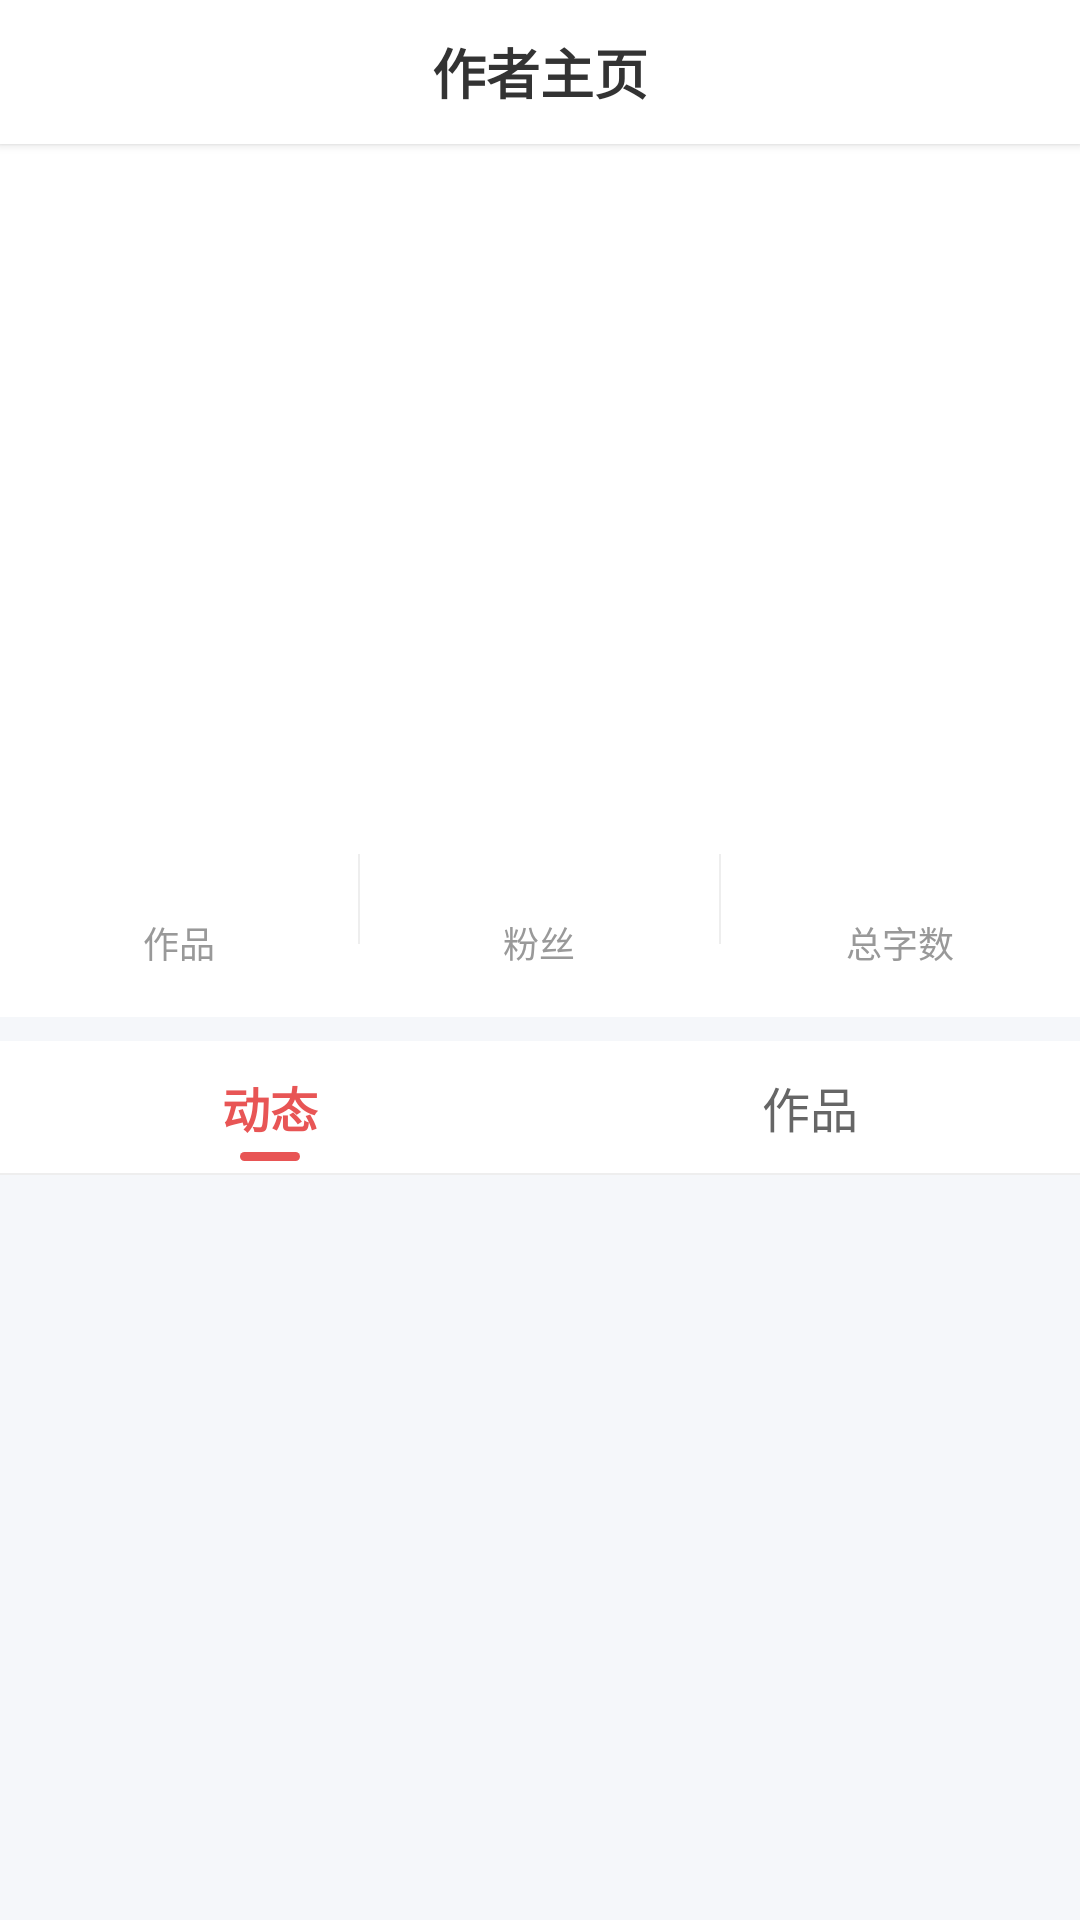

Write the Android layout XML for this screen, with the resource values it uses.
<!-- AndroidManifest.xml: activity theme Theme.TomatoRead -->
<!-- res/layout/activity_author_profile.xml -->
<?xml version="1.0" encoding="utf-8"?>
<LinearLayout xmlns:android="http://schemas.android.com/apk/res/android"
    xmlns:app="http://schemas.android.com/apk/res-auto"
    xmlns:tools="http://schemas.android.com/tools"
    android:layout_width="match_parent"
    android:layout_height="match_parent"
    android:background="@color/app_background"
    android:orientation="vertical">

    
    <RelativeLayout
        android:layout_width="match_parent"
        android:layout_height="@dimen/detail_top_bar_height"
        android:background="@color/white"
        android:elevation="@dimen/elevation_2dp"
        android:paddingStart="8dp"
        android:paddingEnd="8dp">

        <ImageView
            android:id="@+id/iv_back"
            android:layout_width="@dimen/detail_top_icon_size"
            android:layout_height="@dimen/detail_top_icon_size"
            android:layout_centerVertical="true"
            android:background="?attr/selectableItemBackgroundBorderless"
            android:contentDescription="@string/detail_title"
            android:padding="4dp"
            android:src="@drawable/ic_back_arrow" />

        <TextView
            android:id="@+id/tv_title"
            android:layout_width="wrap_content"
            android:layout_height="wrap_content"
            android:layout_centerInParent="true"
            android:text="@string/author_profile_title"
            android:textColor="@color/text_primary"
            android:textSize="@dimen/text_large"
            android:textStyle="bold" />
    </RelativeLayout>

    
    <LinearLayout
        android:layout_width="match_parent"
        android:layout_height="wrap_content"
        android:background="@color/white"
        android:gravity="center_horizontal"
        android:orientation="vertical"
        android:paddingTop="20dp"
        android:paddingBottom="16dp">

        <ImageView
            android:id="@+id/iv_author_avatar"
            android:layout_width="72dp"
            android:layout_height="72dp"
            android:background="@drawable/bg_avatar_placeholder"
            android:contentDescription="@string/cd_feed_avatar"
            android:scaleType="centerCrop" />

        <TextView
            android:id="@+id/tv_author_name"
            android:layout_width="wrap_content"
            android:layout_height="wrap_content"
            android:layout_marginTop="10dp"
            android:textColor="@color/text_primary"
            android:textSize="@dimen/text_xlarge"
            android:textStyle="bold"
            tools:text="天蚕土豆" />

        <TextView
            android:id="@+id/tv_author_desc"
            android:layout_width="wrap_content"
            android:layout_height="wrap_content"
            android:layout_marginTop="6dp"
            android:paddingStart="@dimen/padding_horizontal"
            android:paddingEnd="@dimen/padding_horizontal"
            android:textColor="@color/text_secondary"
            android:textSize="@dimen/text_body"
            tools:text="白金作家，代表作《斗破苍穹》《大主宰》" />

        <LinearLayout
            android:layout_width="wrap_content"
            android:layout_height="wrap_content"
            android:layout_marginTop="12dp"
            android:orientation="horizontal">

            <TextView
                android:id="@+id/tv_follow_btn"
                android:layout_width="wrap_content"
                android:layout_height="32dp"
                android:background="@drawable/bg_send_btn"
                android:gravity="center"
                android:paddingStart="24dp"
                android:paddingEnd="24dp"
                android:text="@string/author_follow"
                android:textColor="@color/white"
                android:textSize="@dimen/text_body" />
        </LinearLayout>
    </LinearLayout>

    
    <LinearLayout
        android:layout_width="match_parent"
        android:layout_height="wrap_content"
        android:background="@color/white"
        android:orientation="horizontal"
        android:paddingTop="12dp"
        android:paddingBottom="16dp">

        <LinearLayout
            android:layout_width="0dp"
            android:layout_height="wrap_content"
            android:layout_weight="1"
            android:gravity="center"
            android:orientation="vertical">

            <TextView
                android:id="@+id/tv_works_count"
                android:layout_width="wrap_content"
                android:layout_height="wrap_content"
                android:textColor="@color/text_primary"
                android:textSize="@dimen/profile_data_num_size"
                android:textStyle="bold"
                tools:text="5" />

            <TextView
                android:layout_width="wrap_content"
                android:layout_height="wrap_content"
                android:layout_marginTop="2dp"
                android:text="@string/author_works"
                android:textColor="@color/text_secondary"
                android:textSize="@dimen/text_small" />
        </LinearLayout>

        <View
            android:layout_width="@dimen/divider_height"
            android:layout_height="30dp"
            android:layout_gravity="center_vertical"
            android:background="@color/divider" />

        <LinearLayout
            android:layout_width="0dp"
            android:layout_height="wrap_content"
            android:layout_weight="1"
            android:gravity="center"
            android:orientation="vertical">

            <TextView
                android:id="@+id/tv_followers_count"
                android:layout_width="wrap_content"
                android:layout_height="wrap_content"
                android:textColor="@color/text_primary"
                android:textSize="@dimen/profile_data_num_size"
                android:textStyle="bold"
                tools:text="128万" />

            <TextView
                android:layout_width="wrap_content"
                android:layout_height="wrap_content"
                android:layout_marginTop="2dp"
                android:text="@string/author_followers"
                android:textColor="@color/text_secondary"
                android:textSize="@dimen/text_small" />
        </LinearLayout>

        <View
            android:layout_width="@dimen/divider_height"
            android:layout_height="30dp"
            android:layout_gravity="center_vertical"
            android:background="@color/divider" />

        <LinearLayout
            android:layout_width="0dp"
            android:layout_height="wrap_content"
            android:layout_weight="1"
            android:gravity="center"
            android:orientation="vertical">

            <TextView
                android:id="@+id/tv_total_words"
                android:layout_width="wrap_content"
                android:layout_height="wrap_content"
                android:textColor="@color/text_primary"
                android:textSize="@dimen/profile_data_num_size"
                android:textStyle="bold"
                tools:text="3200万" />

            <TextView
                android:layout_width="wrap_content"
                android:layout_height="wrap_content"
                android:layout_marginTop="2dp"
                android:text="@string/author_total_words"
                android:textColor="@color/text_secondary"
                android:textSize="@dimen/text_small" />
        </LinearLayout>
    </LinearLayout>

    <View
        android:layout_width="match_parent"
        android:layout_height="8dp"
        android:background="@color/app_background" />

    
    <LinearLayout
        android:layout_width="match_parent"
        android:layout_height="@dimen/tab_height"
        android:background="@color/white"
        android:orientation="horizontal">

        <FrameLayout
            android:layout_width="0dp"
            android:layout_height="match_parent"
            android:layout_weight="1">

            <TextView
                android:id="@+id/tv_tab_dynamic"
                android:layout_width="wrap_content"
                android:layout_height="wrap_content"
                android:layout_gravity="center"
                android:text="@string/author_tab_dynamic"
                android:textColor="@color/primary_red"
                android:textSize="@dimen/tab_text_size"
                android:textStyle="bold" />

            <View
                android:id="@+id/v_indicator_dynamic"
                android:layout_width="@dimen/tab_indicator_width"
                android:layout_height="@dimen/tab_indicator_height"
                android:layout_gravity="bottom|center_horizontal"
                android:layout_marginBottom="4dp"
                android:background="@drawable/bg_tab_indicator" />
        </FrameLayout>

        <TextView
            android:id="@+id/tv_tab_works"
            style="@style/TabTextStyle"
            android:layout_height="match_parent"
            android:text="@string/author_tab_works" />
    </LinearLayout>

    <View
        android:layout_width="match_parent"
        android:layout_height="@dimen/divider_height"
        android:background="@color/divider" />

    
    <androidx.recyclerview.widget.RecyclerView
        android:id="@+id/rv_author_content"
        android:layout_width="match_parent"
        android:layout_height="0dp"
        android:layout_weight="1"
        android:background="@color/app_background"
        app:layoutManager="androidx.recyclerview.widget.LinearLayoutManager" />

</LinearLayout>
<!-- resources referenced by this layout -->
<resources>
  <color name="app_background">#F5F7FA</color>
  <color name="divider">#EEEEEE</color>
  <color name="primary_red">#E85555</color>
  <color name="text_primary">#333333</color>
  <color name="text_secondary">#999999</color>
  <color name="white">#FFFFFF</color>
  <dimen name="detail_top_bar_height">48dp</dimen>
  <dimen name="detail_top_icon_size">22dp</dimen>
  <dimen name="divider_height">0.5dp</dimen>
  <dimen name="elevation_2dp">2dp</dimen>
  <dimen name="padding_horizontal">16dp</dimen>
  <dimen name="profile_data_num_size">20sp</dimen>
  <dimen name="tab_height">44dp</dimen>
  <dimen name="tab_indicator_height">3dp</dimen>
  <dimen name="tab_indicator_width">20dp</dimen>
  <dimen name="tab_text_size">16sp</dimen>
  <dimen name="text_body">14sp</dimen>
  <dimen name="text_large">18sp</dimen>
  <dimen name="text_small">12sp</dimen>
  <dimen name="text_xlarge">22sp</dimen>
  <!-- drawable bg_tab_indicator (drawable) -->
  <?xml version="1.0" encoding="utf-8"?>
  <shape xmlns:android="http://schemas.android.com/apk/res/android"
      android:shape="rectangle">
      <solid android:color="@color/primary_red" />
      <corners android:radius="1.5dp" />
  </shape>
  <string name="author_follow">关注</string>
  <string name="author_followers">粉丝</string>
  <string name="author_profile_title">作者主页</string>
  <string name="author_tab_dynamic">动态</string>
  <string name="author_tab_works">作品</string>
  <string name="author_total_words">总字数</string>
  <string name="author_works">作品</string>
  <string name="cd_feed_avatar">作者头像</string>
  <string name="detail_title">书籍详情</string>
  <style name="TabTextStyle">
          <item name="android:textSize">@dimen/tab_text_size</item>
          <item name="android:textColor">@color/tab_inactive</item>
          <item name="android:layout_width">0dp</item>
          <item name="android:layout_height">wrap_content</item>
          <item name="android:layout_weight">1</item>
          <item name="android:gravity">center</item>
      </style>
  <style name="Theme.TomatoRead" parent="Theme.Material3.Light.NoActionBar">
          <item name="colorPrimary">@color/primary_red</item>
          <item name="colorOnPrimary">@color/white</item>
          <item name="colorPrimaryContainer">@color/primary_red</item>
          <item name="colorOnPrimaryContainer">@color/white</item>
          <item name="android:colorBackground">@color/app_background</item>
          <item name="android:statusBarColor">@color/primary_red</item>
          <item name="android:windowAnimationStyle">@style/WindowAnimationStyle</item>
      </style>
  <color name="tab_inactive">#666666</color>
  <style name="WindowAnimationStyle">
          <item name="android:activityOpenEnterAnimation">@anim/activity_fade_in</item>
          <item name="android:activityOpenExitAnimation">@anim/activity_fade_out</item>
          <item name="android:activityCloseEnterAnimation">@anim/activity_fade_in</item>
          <item name="android:activityCloseExitAnimation">@anim/activity_fade_out</item>
      </style>
</resources>
